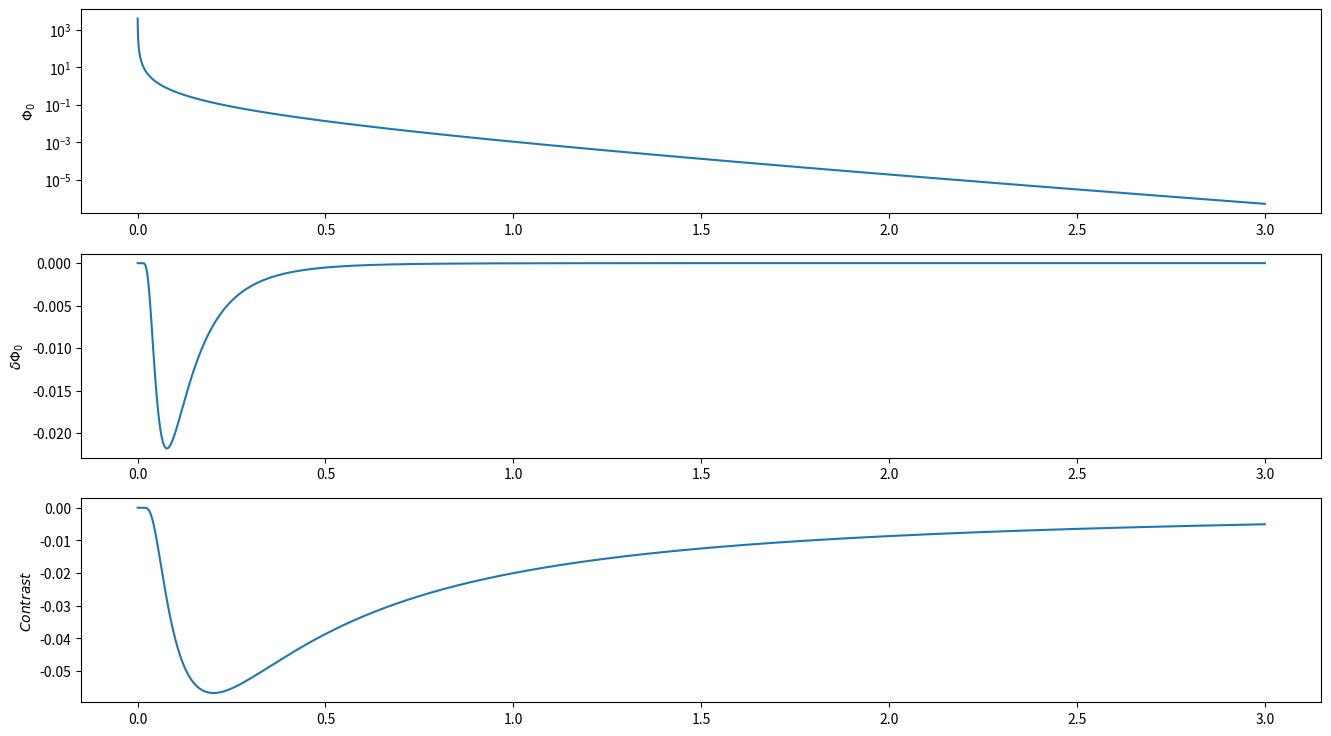

Recreate this plot in Python.
# -*- coding: utf-8 -*-
"""
Created on Fri Oct 16 18:04:09 2020

[redacted]
"""

import matplotlib.pyplot as plt
import matplotlib.colors
import numpy as np

dim=21

## Problem data
n=1 #refraction index
c= 30/n # cm/ns
mus= 1 #cm^-1
mua=0.1 # cm^-1
Dmua=0.1 #cm^-1
D=1/(3*mus) #cm

t=np.linspace(0,3,10000)[1:] # ns

V=1 #cm^3 perturbation dimension

RP= (V*3/4)**(1/3) #cm perturbation radius


rs=[0,0,0]
rd= [0,0,0]
rp=[0, 0 ,2]

r= np.linalg.norm(rd)
Phi0= (c/(4*np.pi*c*D*t)**(3/2))*np.exp(-(r**2/(4*D*c*t))-c*mua*t)

def perturbation(rs,rd,rp):
    
    r= np.linalg.norm(rd)
    xs,ys,zs= rs
    xd,yd,zd= rd
    xp,yp,zp = rp
    
    X,Y,Z= np.mgrid[-6:6:dim*1j,-6:6:dim*1j,-6:6:dim*1j]
    
    def midpoints(x):
        sl = ()
        for i in range(x.ndim):
            x = (x[sl + np.index_exp[:-1]] + x[sl + np.index_exp[1:]]) / 2.0
            sl += np.index_exp[:]
        return x
    
    xm,ym,zm= midpoints(X), midpoints(Y),midpoints(Z)
    
    mask = (xm-xp)**2+(ym-yp)**2+(zm-zp)**2 <RP**2
    dmua=np.zeros(mask.shape)
    dmua[mask]=Dmua #cm^-1
    

    h=X[1,0,0]-X[0,0,0]
    
    
    # fig = plt.figure()
    # ax = fig.gca(projection='3d')
    # ax.voxels(X, Y, Z, mask,edgecolor='k')
    
    # plt.show()
    
    
    rho12= np.sqrt((xm-xs)**2+(ym-ys)**2+(zm-zs)**2)
    rho23= np.sqrt((xm-xd)**2+(ym-yd)**2+(zm-zd)**2)
    
    def sumInt(tt):
           return [(h**3)*np.sum(dmua*(1/rho12 + 1/rho23) * np.exp(- (rho12 +rho23)**2 /(4*c*D*t))) 
                   for t in tt]
    
    delPhi0= -(c**2/(4*np.pi*c*D)**(5/2))*(t**-3/2)*np.exp(-c*mua*t) * sumInt(t)
    return delPhi0

delPhi0= perturbation(rs,rd,rp)   
Contrast= delPhi0/Phi0


fig2= plt.figure(figsize=(16, 9))
ax=[]

ax.append(fig2.add_subplot(311))
ax[0].plot(t,Phi0)
ax[0].set(ylabel="$ \Phi_0 $", yscale="log")


ax.append(fig2.add_subplot(312))
ax[1].plot(t,delPhi0)
ax[1].set(ylabel="$ \delta \Phi_0 $")

ax.append(fig2.add_subplot(313))
ax[2].plot(t,Contrast)
ax[2].set(ylabel="$ Contrast$" )
ax[2].autoscale()


fig2.show()